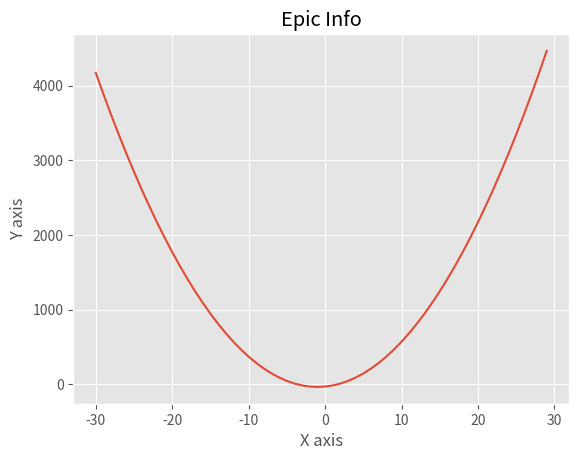

This figure's Python source:
# Задача 1. Постройте график функции 𝑓(𝑥)=5𝑥^2+10𝑥−30
# По графику определите, при каких значения x значение функции отрицательно.

from matplotlib import pyplot as plt   
from matplotlib import style

style.use('ggplot')
   
x = []
y = []
for i in range(-30,30):
    x.append(i)

for i in range(len(x)):
    y.append(5 * x[i] * x[i] + 10 * x[i] - 30)
   
plt.plot(x,y)   
   
plt.title('Epic Info') 
# fig = plt.figure()
plt.ylabel('Y axis')    
plt.xlabel('X axis')    
plt.show()   

print('При следующих значениях х функция отрицательная: 1, 0, -1, -2, -3')